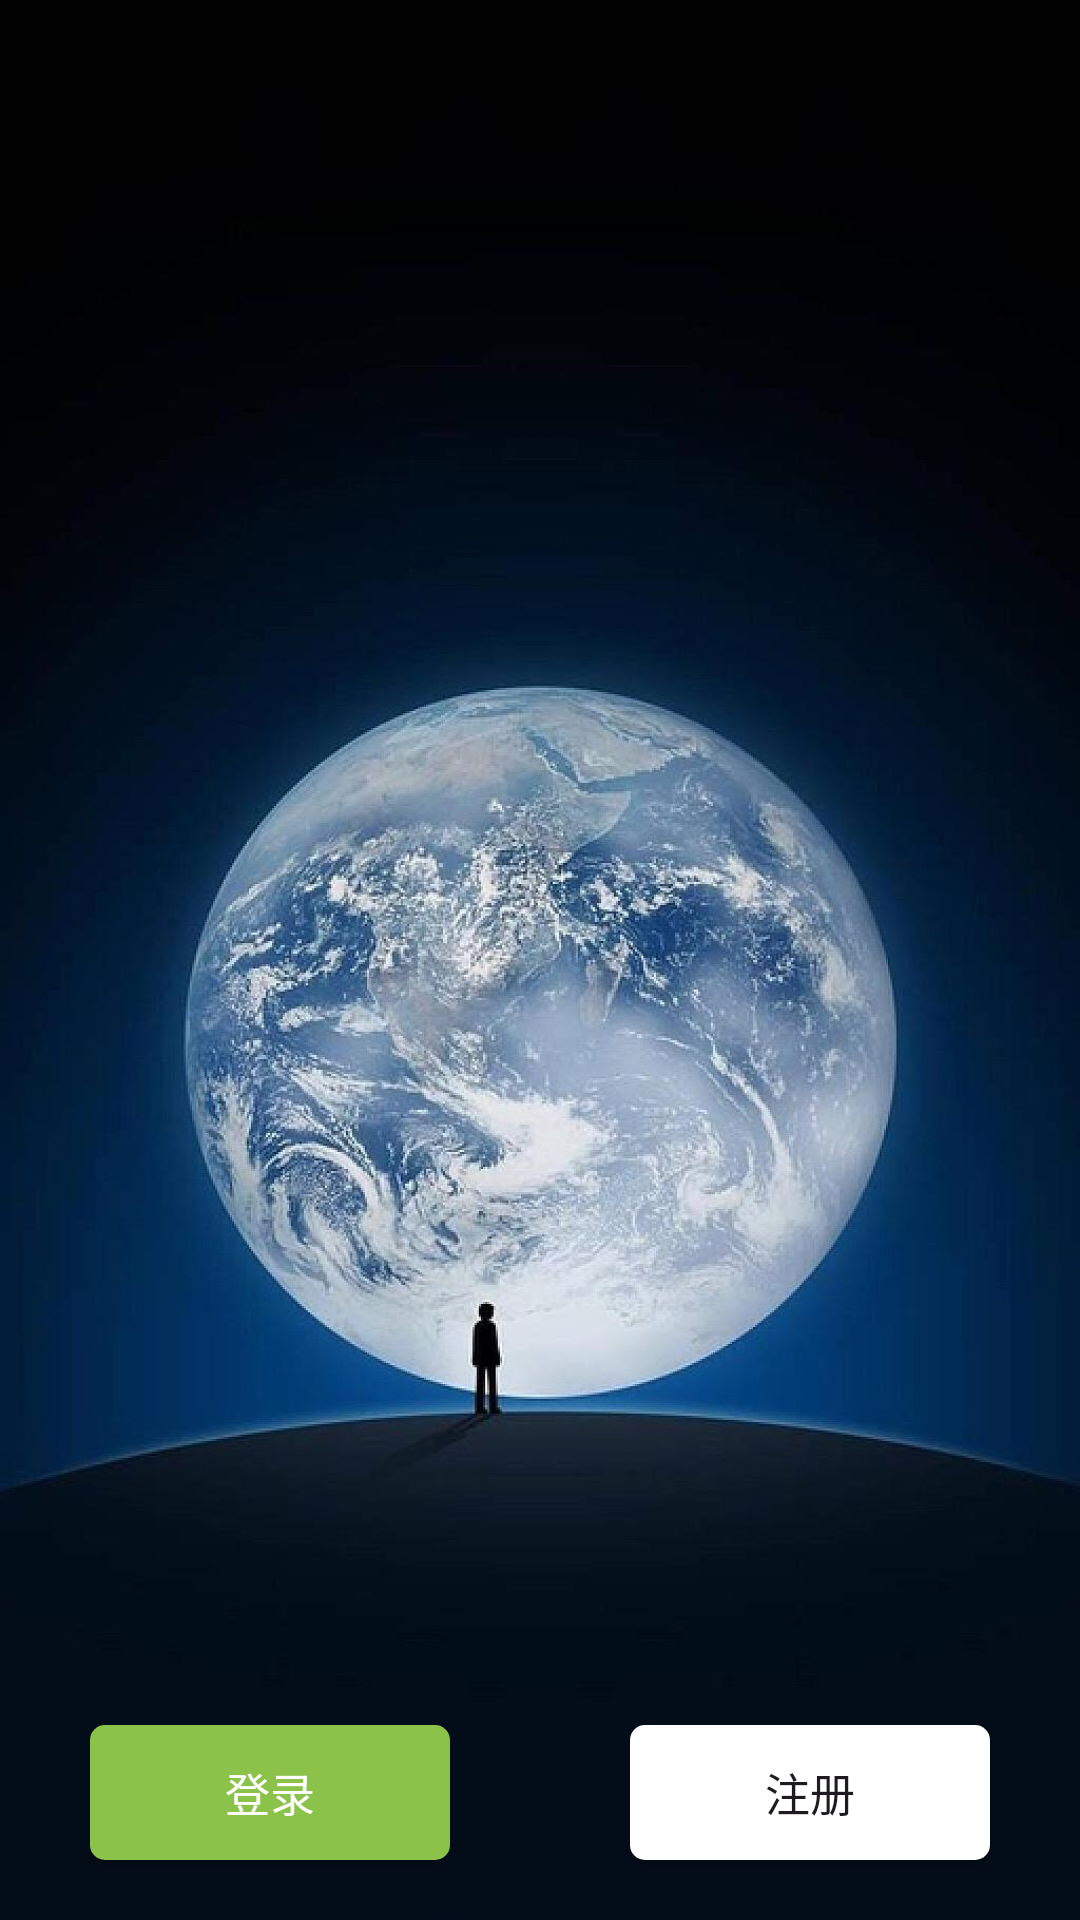

Produce the Android XML layout that renders to this screen, including the resource entries it uses.
<!-- AndroidManifest.xml: application theme Theme.Wxcamping -->
<!-- res/layout/activity_welcome.xml -->
<?xml version="1.0" encoding="utf-8"?>
<androidx.constraintlayout.widget.ConstraintLayout xmlns:android="http://schemas.android.com/apk/res/android"
    xmlns:app="http://schemas.android.com/apk/res-auto"
    xmlns:tools="http://schemas.android.com/tools"
    android:id="@+id/main"
    android:layout_width="match_parent"
    android:layout_height="match_parent"
    android:background="@drawable/welcome_page"
    tools:context=".view.activity.WelcomeActivity">

    <androidx.appcompat.widget.AppCompatButton
        android:id="@+id/welcome_login"
        android:layout_width="120dp"
        android:layout_height="45dp"
        android:textSize="15sp"
        android:layout_marginLeft="30dp"
        android:layout_marginBottom="20dp"
        android:background="@drawable/button"
        android:text="登录"
        android:textColor="@color/white"
        app:layout_constraintBottom_toBottomOf="parent"
        app:layout_constraintLeft_toLeftOf="parent" />

    <androidx.appcompat.widget.AppCompatButton
        android:id="@+id/welcome_register"
        android:layout_width="120dp"
        android:layout_height="45dp"
        android:layout_marginRight="30dp"
        android:layout_marginBottom="20dp"
        android:textSize="15sp"
        android:text="注册"
        app:layout_constraintBottom_toBottomOf="parent"
        android:background="@drawable/button_register"
        app:layout_constraintRight_toRightOf="parent" />
</androidx.constraintlayout.widget.ConstraintLayout>
<!-- resources referenced by this layout -->
<resources>
  <!-- drawable button (drawable) -->
  <?xml version="1.0" encoding="utf-8"?>
  <shape xmlns:android="http://schemas.android.com/apk/res/android">
      <solid android:color="#8BC34A"/> 
      <corners android:radius="5dp"/> 
  
  </shape>
  <!-- drawable button_register (drawable) -->
  <?xml version="1.0" encoding="utf-8"?>
  <shape xmlns:android="http://schemas.android.com/apk/res/android">
      <solid android:color="@color/white" /> 
      <corners android:radius="5dp" /> 
  </shape>
  <!-- drawable welcome_page: jpg bitmap (drawable, 106802 bytes) -->
  <style name="Theme.Wxcamping" parent="Base.Theme.Wxcamping" />
  <style name="Base.Theme.Wxcamping" parent="Theme.Material3.DayNight.NoActionBar">
          
          
      </style>
  <!-- not gathered from this repository: default colours our renderer supplied (Android Studio template values) -->
  <color name="white">#FFFFFFFF</color>
</resources>
